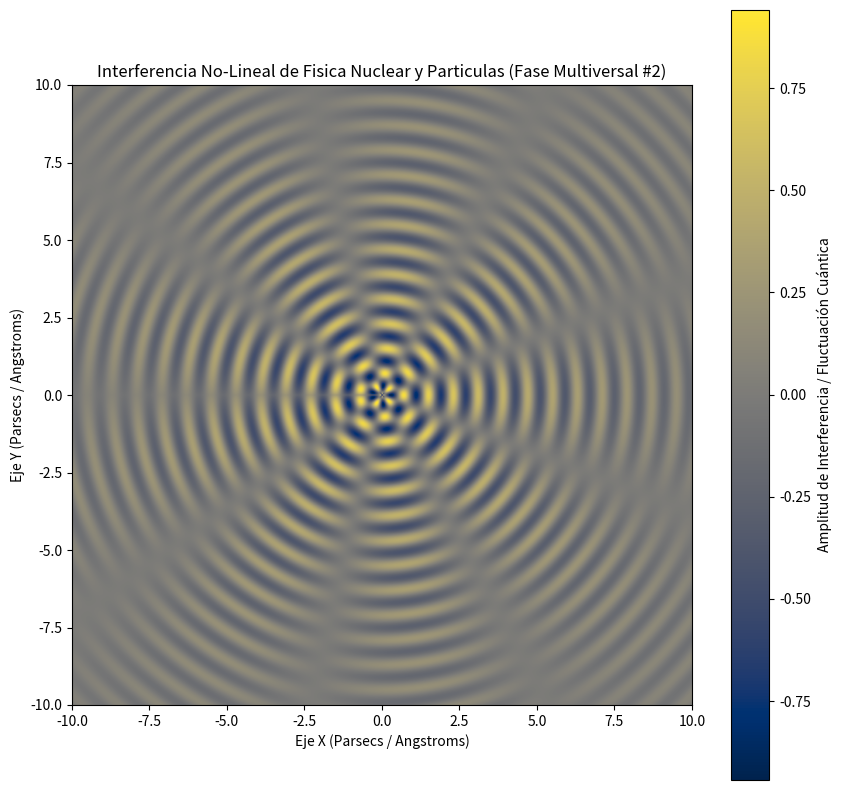

Here is the Python script that generated this plot:
%matplotlib inline
# Simulación Multiversal: Fisica Nuclear y Particulas - Variante 2
import numpy as np
import matplotlib.pyplot as plt

# Parámetros Físicos No-Lineales
omega_1 = 7.841
omega_2 = 4.376
lambda_decay = 0.173
phase_shift = 2.3

x = np.linspace(-10, 10, 800)
y = np.linspace(-10, 10, 800)
X, Y = np.meshgrid(x, y)

# Dinámica de Fluidos / Campos Tensor-Escalares (Fase Multiversal)
R = np.sqrt(X**2 + Y**2) + 1e-5
Z = (np.sin(omega_1 * R + phase_shift) * np.cos(omega_2 * np.arctan2(Y, X))) * np.exp(-lambda_decay * R)

plt.figure(figsize=(10, 10))
plt.imshow(Z, cmap='cividis', extent=[-10, 10, -10, 10], origin='lower')
plt.colorbar(label='Amplitud de Interferencia / Fluctuación Cuántica')
plt.title(r'Interferencia No-Lineal de Fisica Nuclear y Particulas (Fase Multiversal #2)')
plt.xlabel('Eje X (Parsecs / Angstroms)')
plt.ylabel('Eje Y (Parsecs / Angstroms)')
plt.show()
